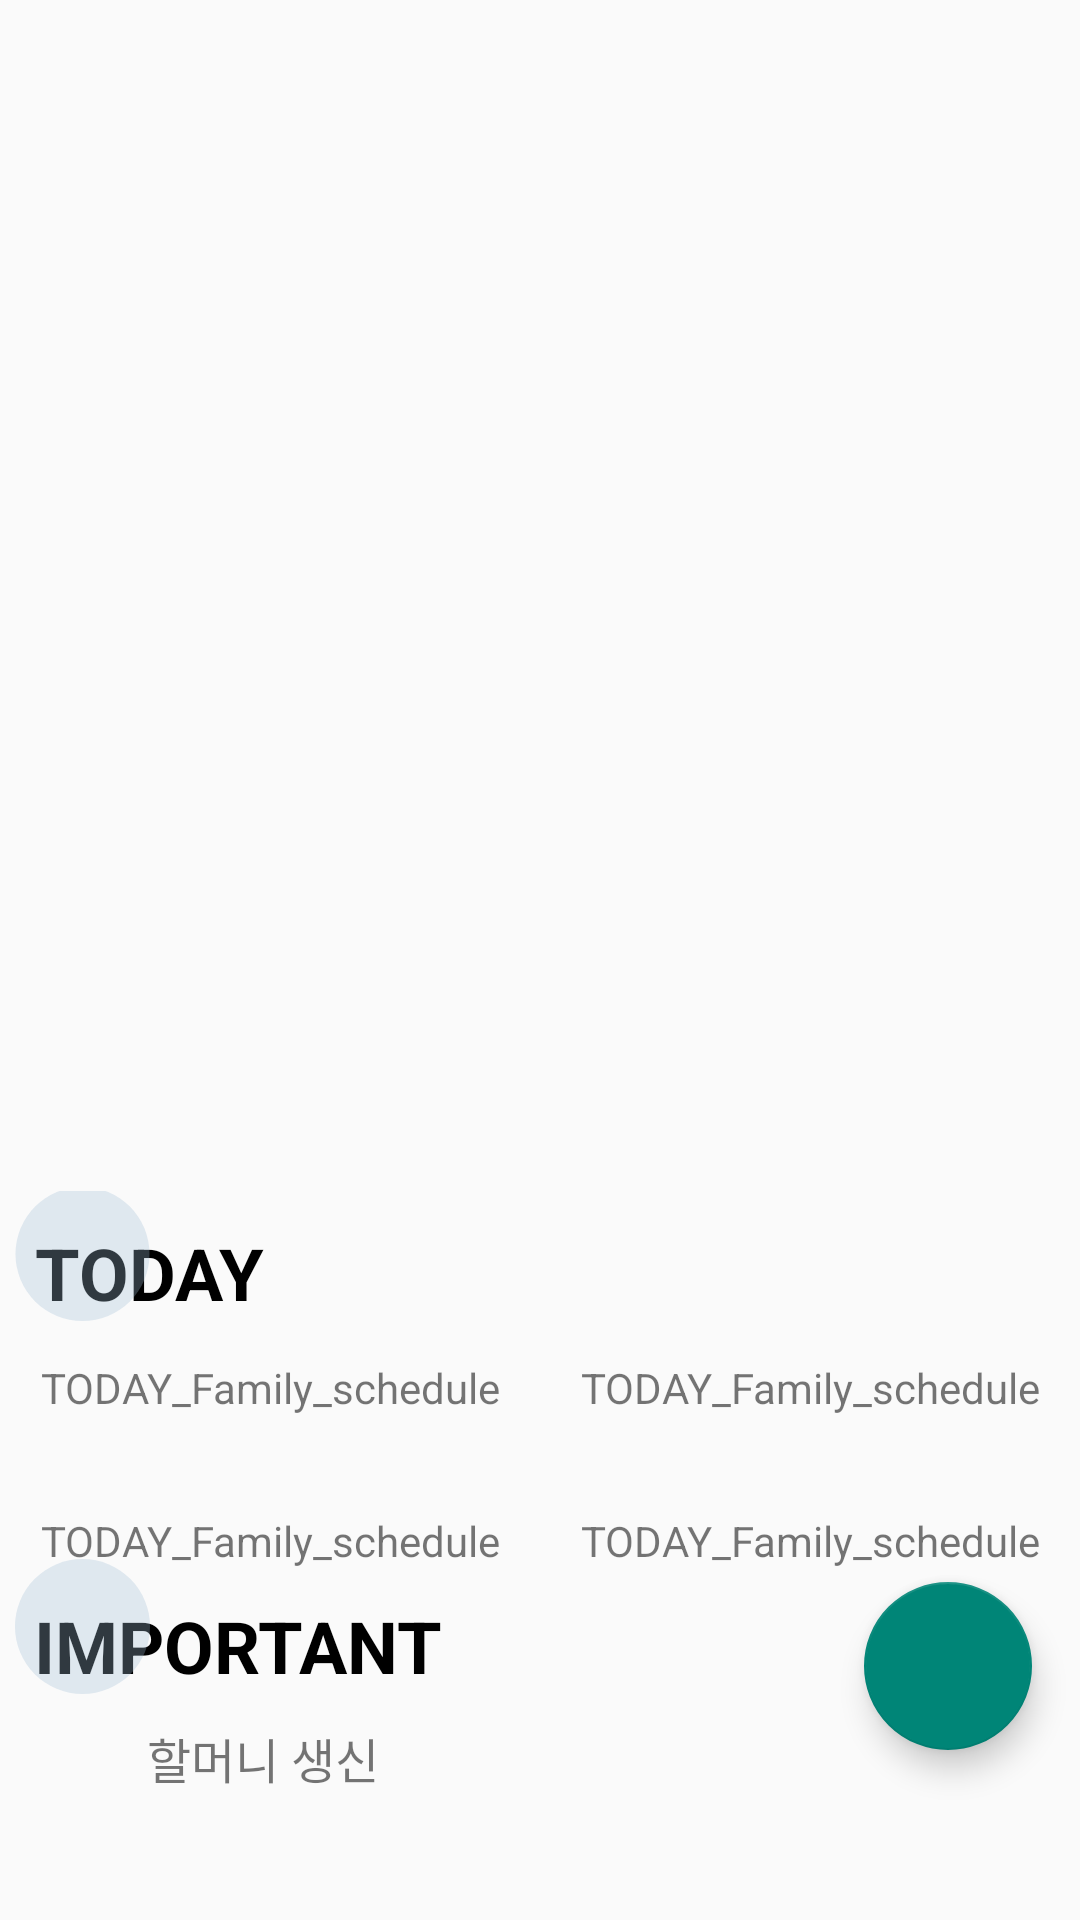

Layout XML and referenced resources for this Android screen:
<!-- AndroidManifest.xml: application theme Theme.Home_Management_App -->
<!-- res/layout/fragment_calendar.xml -->
<?xml version="1.0" encoding="utf-8"?>
<androidx.coordinatorlayout.widget.CoordinatorLayout xmlns:android="http://schemas.android.com/apk/res/android"
    xmlns:app="http://schemas.android.com/apk/res-auto"
    xmlns:tools="http://schemas.android.com/tools"
    android:layout_width="match_parent"
    android:layout_height="match_parent"
    android:orientation="vertical"
        tools:context=".Calendar.role.CalendarFragment">

    <ScrollView
        android:layout_width="match_parent"
        android:layout_height="match_parent"
        android:fillViewport="true">

    <LinearLayout
        android:layout_width="match_parent"
        android:layout_height="match_parent"
        android:orientation="vertical">

        <androidx.recyclerview.widget.RecyclerView
            android:id="@+id/calendarRecyclerView"
            android:layout_width="match_parent"
            android:layout_height="387dp"
            android:layout_marginBottom="10dp" />

        <androidx.constraintlayout.widget.ConstraintLayout
            android:layout_width="match_parent"
            android:layout_height="match_parent">

            <TextView
                android:id="@+id/textView2"
                android:layout_width="0dp"
                android:layout_height="wrap_content"
                android:layout_marginTop="56dp"
                android:gravity="center"
                android:text="TODAY_Family_schedule"
                app:layout_constraintEnd_toEndOf="parent"
                app:layout_constraintStart_toEndOf="@+id/textView"
                app:layout_constraintTop_toTopOf="parent"
                app:layout_constraintWidth_percent="0.5" />

            <TextView
                android:id="@+id/textView"
                android:layout_width="0dp"
                android:layout_height="wrap_content"
                android:layout_marginTop="56dp"
                android:gravity="center"
                android:text="TODAY_Family_schedule"
                app:layout_constraintEnd_toStartOf="@+id/textView2"
                app:layout_constraintStart_toStartOf="parent"
                app:layout_constraintTop_toTopOf="parent"
                app:layout_constraintWidth_percent="0.5" />

            <TextView
                android:id="@+id/textView4"
                android:layout_width="0dp"
                android:layout_height="wrap_content"
                android:layout_marginTop="32dp"
                android:gravity="center"
                android:text="TODAY_Family_schedule"
                app:layout_constraintEnd_toEndOf="parent"
                app:layout_constraintStart_toEndOf="@+id/textView3"
                app:layout_constraintTop_toBottomOf="@+id/textView2"
                app:layout_constraintWidth_percent="0.5" />

            <TextView
                android:id="@+id/textView3"
                android:layout_width="0dp"
                android:layout_height="wrap_content"
                android:layout_marginTop="32dp"
                android:gravity="center"
                android:text="TODAY_Family_schedule"
                app:layout_constraintEnd_toStartOf="@+id/textView4"
                app:layout_constraintStart_toStartOf="parent"
                app:layout_constraintTop_toBottomOf="@+id/textView"
                app:layout_constraintWidth_percent="0.5" />

            <TextView
                android:id="@+id/textView5"
                android:layout_width="wrap_content"
                android:layout_height="wrap_content"
                android:text="TODAY"
                android:textColor="@color/black"
                android:textSize="24sp"
                android:textStyle="bold"
                app:layout_constraintBottom_toTopOf="@+id/textView"
                app:layout_constraintEnd_toEndOf="parent"
                app:layout_constraintHorizontal_bias="0.041"
                app:layout_constraintStart_toStartOf="parent"
                app:layout_constraintTop_toTopOf="parent"
                app:layout_constraintVertical_bias="0.458" />

            <TextView
                android:id="@+id/textView6"
                android:layout_width="wrap_content"
                android:layout_height="wrap_content"
                android:text="IMPORTANT"
                android:textSize="24sp"
                android:textStyle="bold"
                android:textColor="@color/black"
                app:layout_constraintBottom_toBottomOf="parent"
                app:layout_constraintEnd_toEndOf="parent"
                app:layout_constraintHorizontal_bias="0.05"
                app:layout_constraintStart_toStartOf="parent"
                app:layout_constraintTop_toBottomOf="@+id/textView3"
                app:layout_constraintVertical_bias="0.109" />

            <TextView
                android:id="@+id/textView7"
                android:layout_width="wrap_content"
                android:layout_height="wrap_content"
                android:text="할머니 생신"
                android:textSize="16sp"
                app:layout_constraintBottom_toBottomOf="parent"
                app:layout_constraintEnd_toEndOf="parent"
                app:layout_constraintHorizontal_bias="0.173"
                app:layout_constraintStart_toStartOf="parent"
                app:layout_constraintTop_toBottomOf="@+id/textView6"
                app:layout_constraintVertical_bias="0.184" />

            <com.google.android.material.floatingactionbutton.FloatingActionButton
                android:id="@+id/fab"
                android:layout_width="wrap_content"
                android:layout_height="wrap_content"
                android:layout_gravity="bottom|end"
                android:layout_margin="16dp"
                android:src="@drawable/baseline_add_24"
                app:layout_constraintBottom_toBottomOf="parent"
                app:layout_constraintEnd_toEndOf="parent"
                app:layout_constraintHorizontal_bias="1.0"
                app:layout_constraintStart_toStartOf="parent"
                app:layout_constraintTop_toTopOf="parent"
                app:layout_constraintVertical_bias="0.738" />

            <ImageView
                android:id="@+id/imageView"
                android:layout_width="wrap_content"
                android:layout_height="wrap_content"
                android:layout_marginLeft="5dp"
                android:layout_marginTop="5dp"
                android:src="@drawable/calendar_circle_background"
                app:layout_constraintBottom_toBottomOf="@id/textView5"
                app:layout_constraintStart_toStartOf="parent"
                tools:layout_editor_absoluteY="-2dp" />

            <ImageView
                android:id="@+id/imageView2"
                android:layout_width="wrap_content"
                android:layout_height="wrap_content"
                android:src="@drawable/calendar_circle_background"
                android:layout_marginLeft="5dp"
                android:layout_marginTop="5dp"
                app:layout_constraintBottom_toBottomOf="@+id/textView6"
                app:layout_constraintEnd_toEndOf="@+id/textView6"
                app:layout_constraintHorizontal_bias="0.0"
                app:layout_constraintStart_toStartOf="parent"
                app:layout_constraintTop_toTopOf="@+id/textView6"
                app:layout_constraintVertical_bias="1.0" />

        </androidx.constraintlayout.widget.ConstraintLayout>

    </LinearLayout>
    </ScrollView>
</androidx.coordinatorlayout.widget.CoordinatorLayout>
<!-- resources referenced by this layout -->
<resources>
  <color name="black">#FF000000</color>
  <!-- drawable calendar_circle_background (drawable) -->
  <?xml version="1.0" encoding="utf-8"?>
  <shape xmlns:android="http://schemas.android.com/apk/res/android"
      android:shape="oval">
      <solid android:color="#4D9FBDD5"/>
      <size
          android:width="45dp"
          android:height="45dp"/>
  </shape>
  <style name="Theme.Home_Management_App" parent="Theme.AppCompat.Light">
          <item name="colorPrimary">@color/purple_500</item>
          <item name="colorPrimaryVariant">@color/purple_700</item>
          <item name="colorOnPrimary">@color/white</item>
          <item name="colorSecondary">@color/teal_200</item>
          <item name="colorSecondaryVariant">@color/teal_700</item>
          <item name="colorOnSecondary">@color/black</item>
          <item name="colorSurface">@color/white</item>
          <item name="windowActionBar">false</item>
          <item name="windowNoTitle">true</item>
      </style>
  <color name="purple_500">#FF6200EE</color>
  <color name="purple_700">#E2EBF2</color>
  <color name="white">#FFFFFFFF</color>
  <color name="teal_200">#FF03DAC5</color>
  <color name="teal_700">#FF018786</color>
</resources>
